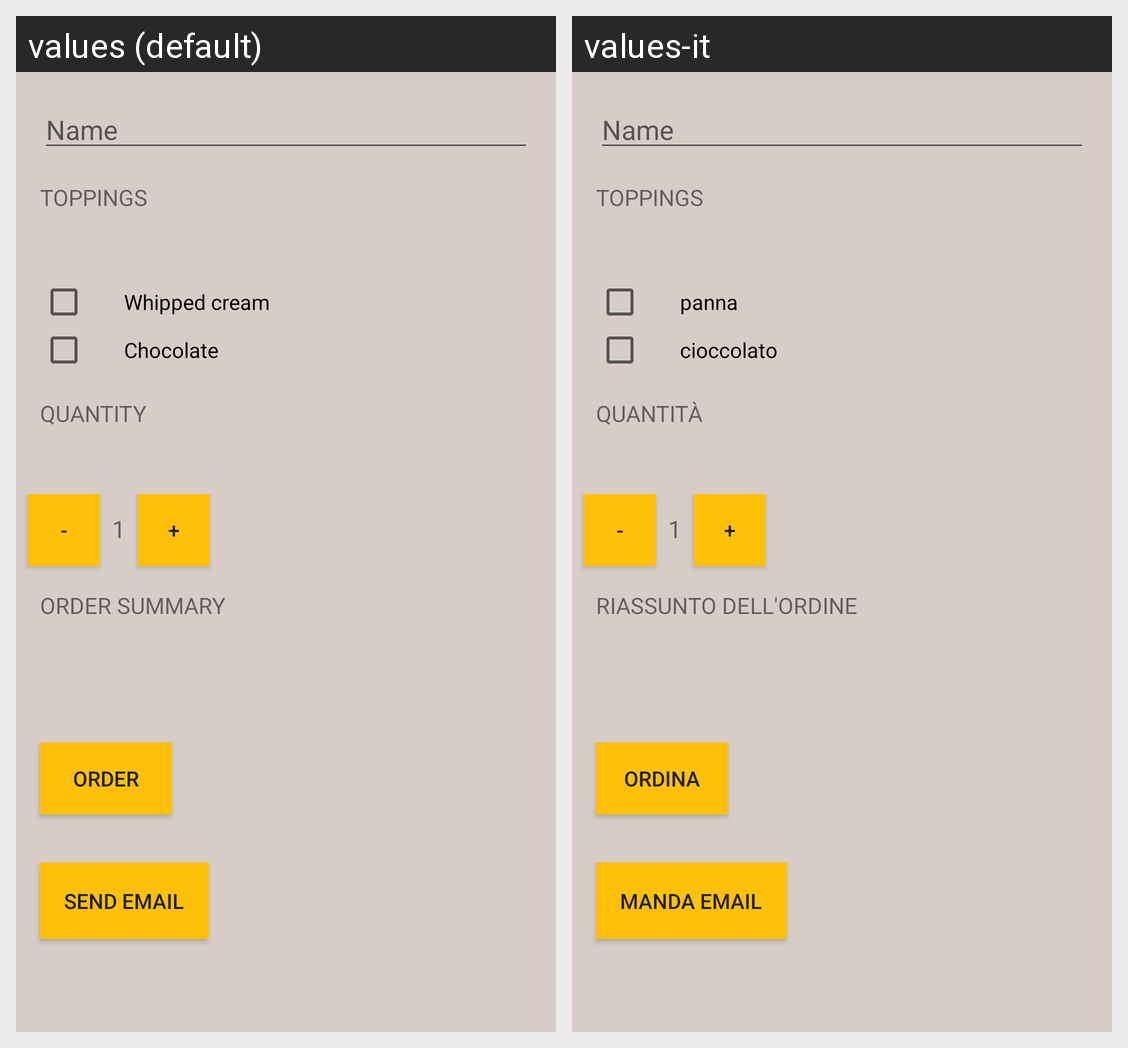

For this localized Android screen grid, give each drawn string resource with its value in every locale shown.
Android screen res/layout/activity_main.xml rendered under 2 locales, left to right: values (default), values-it. Device: Nexus 5 (rendered at 1080×1920; each locale shown at half size, 540×960, under a caption strip naming it); theme AppTheme.
Strings drawn on this screen, with the default value and each locale's value (text and hints the layout hard-codes, and strings that could not be matched under every locale, appear in the picture but are not listed):

toppings_label
  values: toppings
  values-it: toppings

topping_1
  values: Whipped cream
  values-it: panna

topping_2
  values: Chocolate
  values-it: cioccolato

quantity_label
  values: quantity
  values-it: quantità

decrement_button
  values: -
  values-it: -

quantity_text_view
  values: 1
  values-it: 1

increment_button
  values: +
  values-it: +

price_label
  values: Order summary
  values-it: Riassunto dell'ordine

order_button
  values: order
  values-it: ordina

send_email_button
  values: send email
  values-it: manda email
